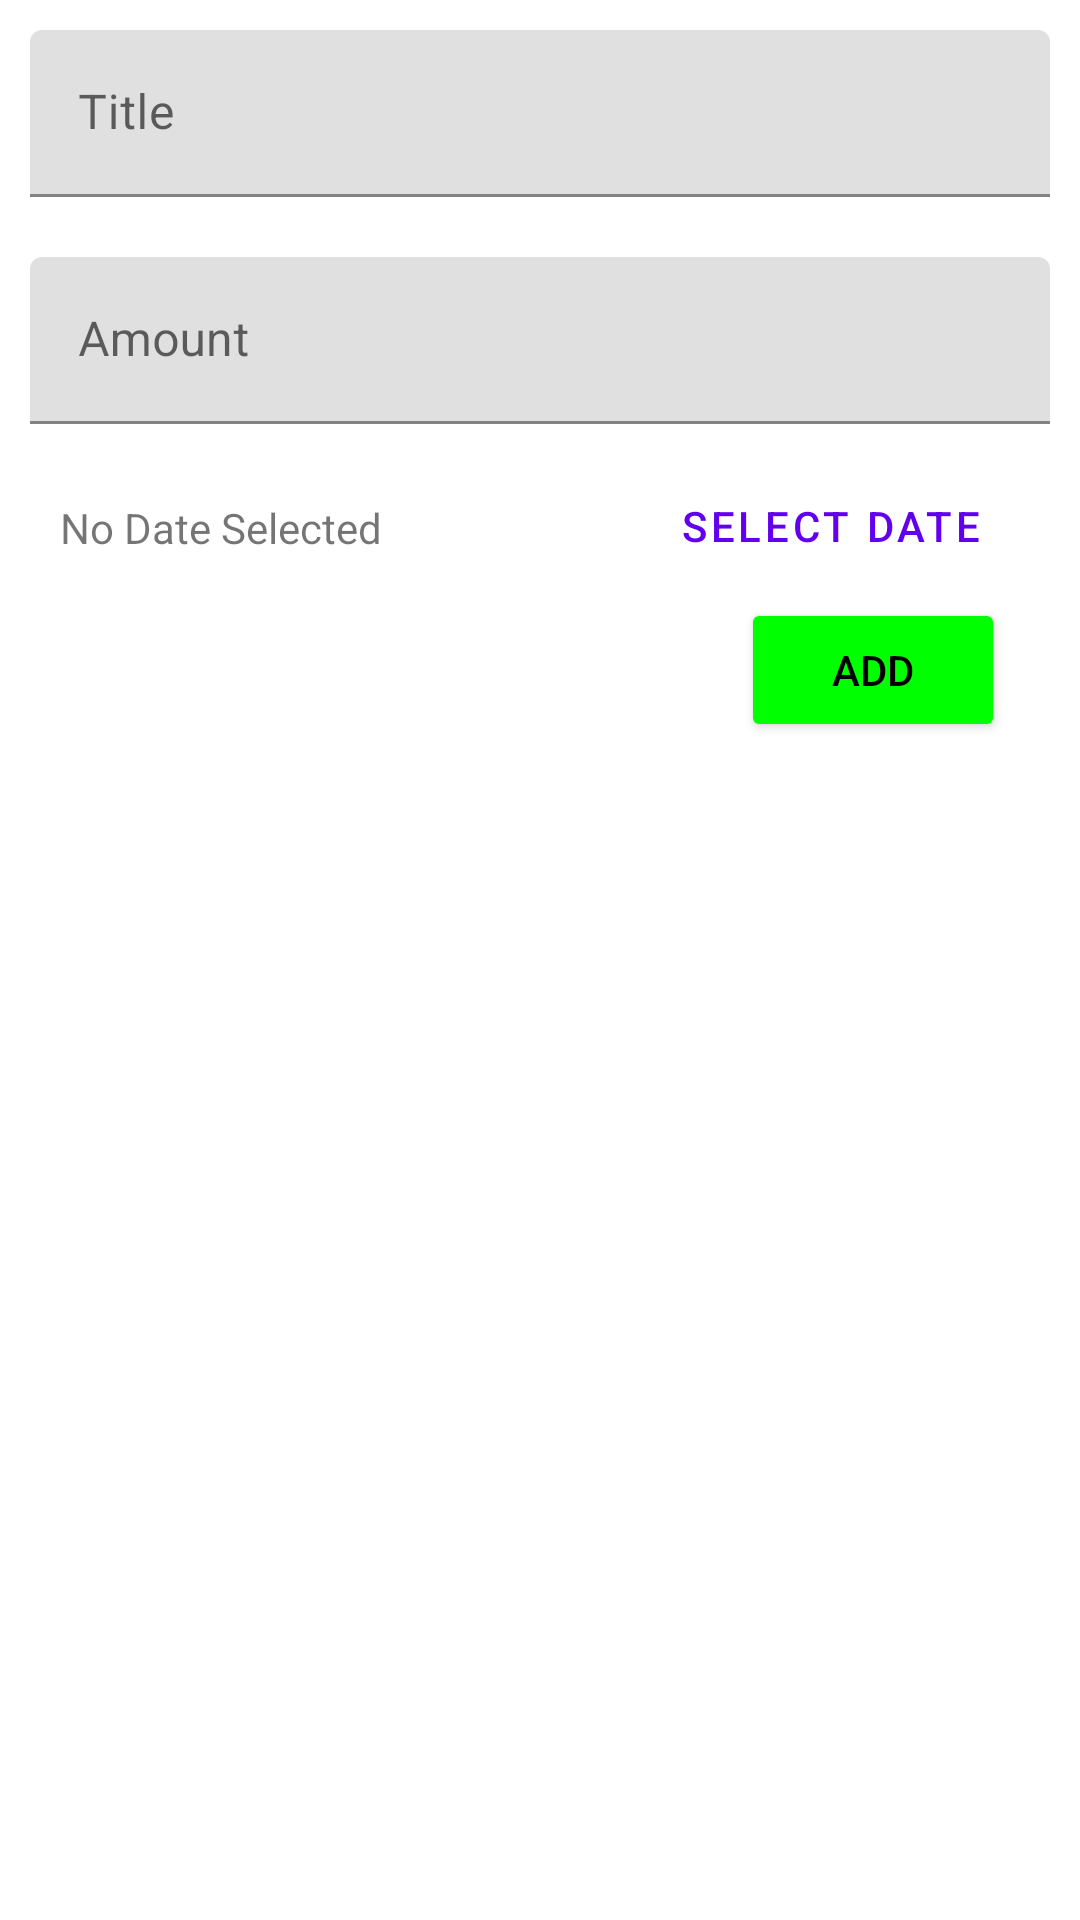

Write the Android layout XML for this screen, with the resource values it uses.
<!-- AndroidManifest.xml: application theme Theme.EzManager -->
<!-- res/layout/fragment_add_transaction.xml -->
<?xml version="1.0" encoding="utf-8"?>
<RelativeLayout android:id="@+id/standard_bottom_sheet"
    app:layout_behavior="com.google.android.material.bottomsheet.BottomSheetBehavior"
    android:layout_height="match_parent"
    android:layout_width="match_parent"
    xmlns:android="http://schemas.android.com/apk/res/android"
    xmlns:app="http://schemas.android.com/apk/res-auto">

        <com.google.android.material.textfield.TextInputLayout
            android:id="@+id/textNewTransactionTitle"
            android:layout_width="match_parent"
            android:layout_height="wrap_content"
            android:layout_margin="10dp"
            android:hint="@string/title">

            <com.google.android.material.textfield.TextInputEditText
                android:layout_width="match_parent"
                android:layout_height="wrap_content"
                android:maxLines="1"
                android:inputType="textShortMessage"
                />

        </com.google.android.material.textfield.TextInputLayout>
        <com.google.android.material.textfield.TextInputLayout
            android:id="@+id/textNewTransactionAmount"
            android:layout_width="match_parent"
            android:layout_below="@id/textNewTransactionTitle"
            android:layout_height="wrap_content"
            android:layout_margin="10dp"
            android:hint="@string/amount">

            <com.google.android.material.textfield.TextInputEditText
                android:layout_width="match_parent"
                android:layout_height="wrap_content"
                android:maxLines="1"
                android:inputType="numberDecimal"
                />

        </com.google.android.material.textfield.TextInputLayout>
        <TextView
            android:layout_width="wrap_content"
            android:layout_height="wrap_content"
            android:id="@+id/textNewTransactionDate"
            android:text="@string/no_date_selected"
            android:layout_below="@id/textNewTransactionAmount"
            android:layout_marginTop="15dp"
            android:layout_marginHorizontal="20dp"/>

        <Button
            android:id="@+id/btnOpenDatePicker"
            android:layout_below="@+id/textNewTransactionAmount"
            android:layout_width="wrap_content"
            android:layout_height="wrap_content"
            android:text="@string/select_date"
            android:layout_alignParentEnd="true"
            android:layout_marginHorizontal="25dp"
            style="@style/Widget.MaterialComponents.Button.TextButton"
            />
    <Button
        android:id="@+id/btnAddNewTransaction"
        android:layout_below="@+id/btnOpenDatePicker"
        android:layout_width="wrap_content"
        android:layout_height="wrap_content"
        android:text="@string/add"
        android:layout_alignParentEnd="true"
        android:layout_marginHorizontal="25dp"
        android:backgroundTint="#00ff00"
        android:textColor="@color/black"
        />


    </RelativeLayout>
<!-- resources referenced by this layout -->
<resources>
  <string name="add">ADD</string>
  <string name="amount">Amount</string>
  <string name="no_date_selected">No Date Selected</string>
  <string name="select_date">Select Date</string>
  <string name="title">Title</string>
  <style name="Theme.EzManager" parent="Theme.MaterialComponents.DayNight.NoActionBar">
          
          <item name="colorPrimary">@color/purple_500</item>
          <item name="colorPrimaryVariant">@color/purple_700</item>
          <item name="colorOnPrimary">@color/white</item>
          
          <item name="colorSecondary">@color/teal_200</item>
          <item name="colorSecondaryVariant">@color/teal_700</item>
          <item name="colorOnSecondary">@color/black</item>
          
          <item name="android:statusBarColor" tools:targetApi="l">?attr/colorPrimaryVariant</item>
          
      </style>
  <!-- not gathered from this repository: default colours our renderer supplied (Android Studio template values) -->
  <color name="purple_500">#FF6200EE</color>
  <color name="purple_700">#FF3700B3</color>
  <color name="teal_200">#FF03DAC5</color>
  <color name="teal_700">#FF018786</color>
  <color name="black">#FF000000</color>
  <color name="white">#FFFFFFFF</color>
</resources>
